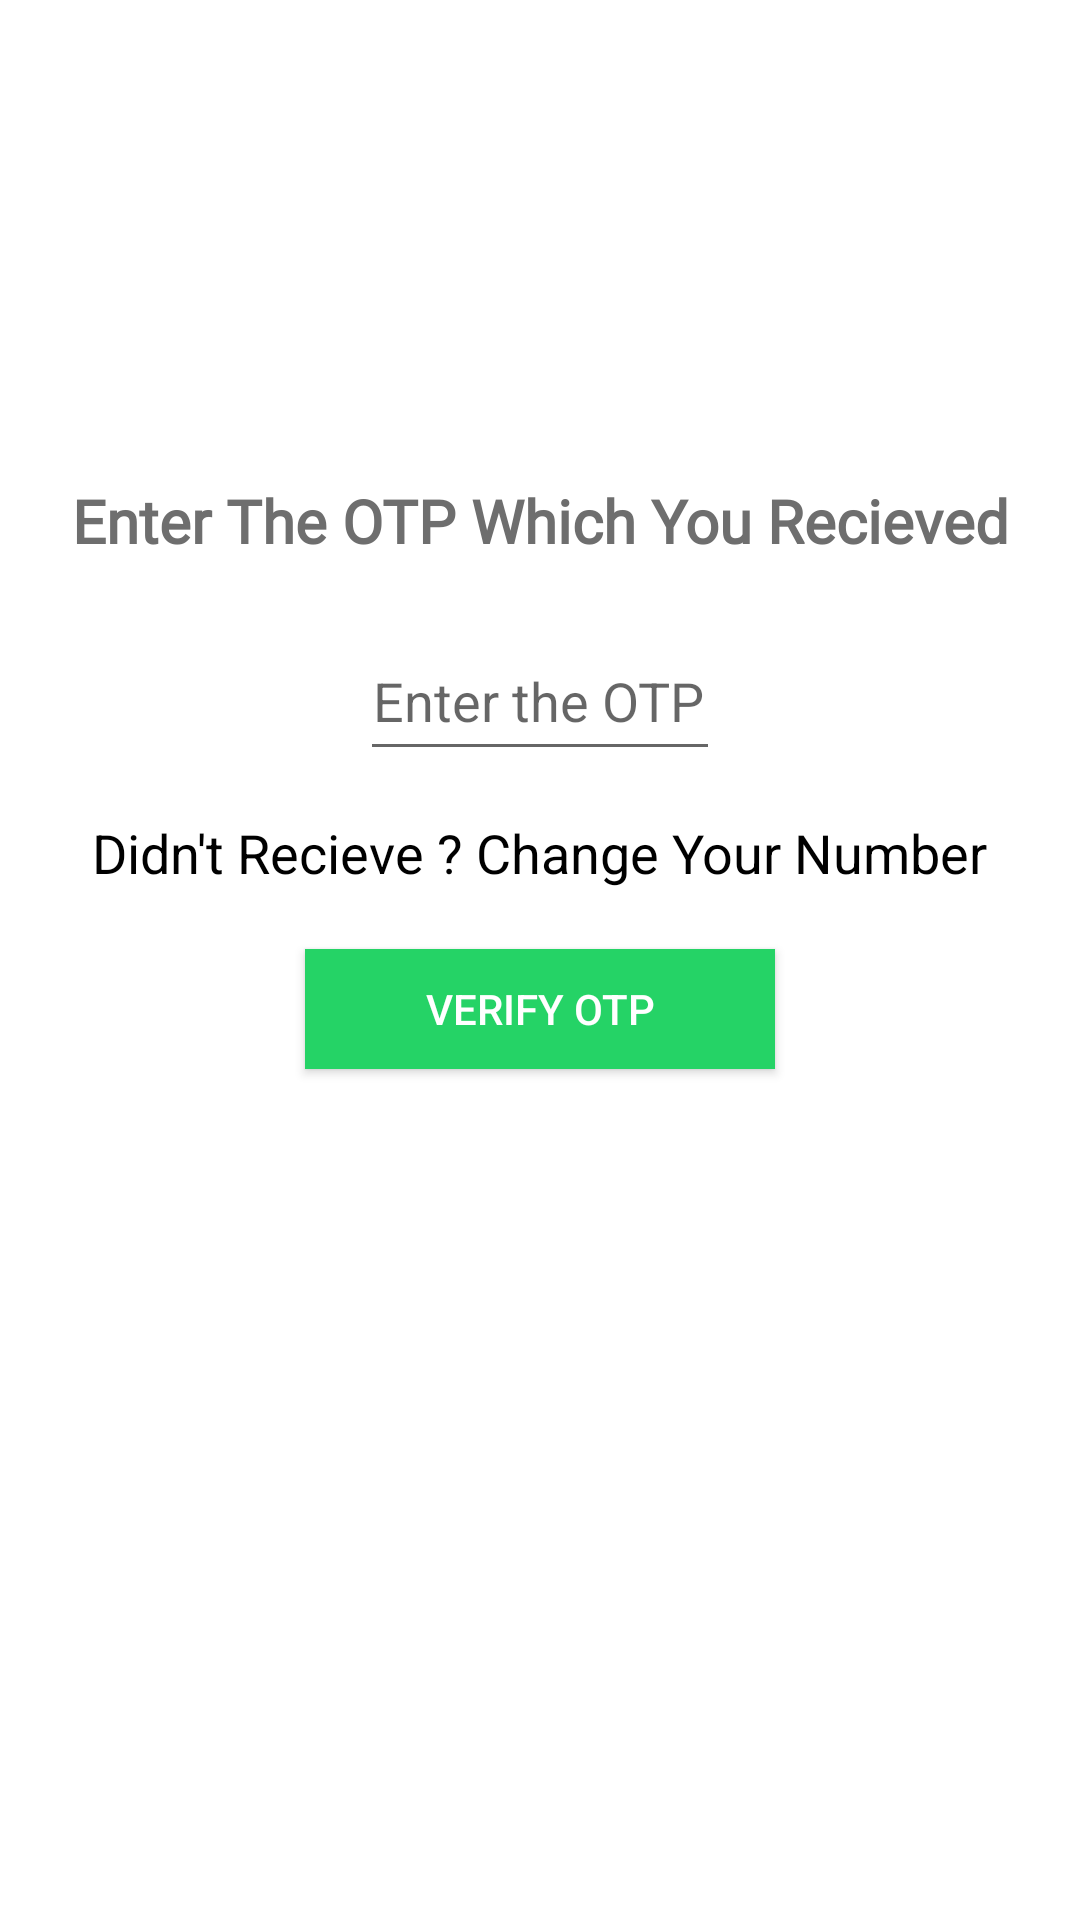

This screen was rendered from an Android layout file. Write that file and the resources it references.
<!-- AndroidManifest.xml: application theme AppTheme -->
<!-- res/layout/activity_otp_authentication.xml -->
<?xml version="1.0" encoding="utf-8"?>
<RelativeLayout xmlns:android="http://schemas.android.com/apk/res/android"
    xmlns:app="http://schemas.android.com/apk/res-auto"
    xmlns:tools="http://schemas.android.com/tools"
    android:layout_width="match_parent"
    android:layout_height="match_parent"
    android:background="@color/white"
    tools:context=".OtpAuthenticationActivity">


    <ImageView
        android:layout_width="100dp"
        android:layout_height="100dp"
        android:src="@drawable/logo"
        android:layout_centerHorizontal="true"
        android:layout_marginTop="40dp"
        android:id="@+id/logo">

    </ImageView>


    <TextView
        android:layout_width="match_parent"
        android:layout_height="wrap_content"
        android:text="Enter The OTP Which You Recieved"
        android:fontFamily="@font/raleway"
        android:textSize="20sp"
        android:textAlignment="center"
        android:textStyle="bold"
        android:padding="20dp"
        android:textColor="#6e6e6e"
        android:layout_below="@id/logo"
        android:id="@+id/textheading">

    </TextView>



    <EditText
        android:layout_width="150dp"
        android:layout_height="50dp"
        android:layout_centerHorizontal="true"
        android:layout_below="@id/textheading"
        android:layout_marginLeft="120dp"
        android:layout_marginRight="120dp"
        android:hint="Enter the OTP here...."
        android:textColor="@color/black"
        android:id="@+id/getotp"
        android:textAlignment="center"
        android:inputType="number">

    </EditText>


    <TextView
        android:layout_width="wrap_content"
        android:layout_height="wrap_content"
        android:text="Didn't Recieve ? Change Your Number"
        android:id="@+id/changenumber"
        android:layout_below="@id/getotp"
        android:layout_centerHorizontal="true"
        android:textColor="@color/black"
        android:textSize="18sp"
        android:layout_marginTop="15dp">

    </TextView>

    <android.widget.Button
        android:layout_width="wrap_content"
        android:layout_height="40dp"
        android:layout_below="@id/changenumber"
        android:id="@+id/verifyotp"
        android:layout_centerHorizontal="true"
        android:textColor="@color/white"
        android:paddingLeft="40dp"
        android:text="Verify OTP"
        android:layout_marginTop="20dp"
        android:paddingRight="40dp"
        android:background="#25d366">

    </android.widget.Button>


    <ProgressBar
        android:layout_width="wrap_content"
        android:layout_height="wrap_content"
        android:layout_centerHorizontal="true"
        android:layout_below="@id/verifyotp"
        android:id="@+id/progressbarofotpauth"
        android:visibility="invisible"
        android:layout_marginTop="30dp">

    </ProgressBar>




</RelativeLayout>
<!-- resources referenced by this layout -->
<resources>
  <color name="black">#FF000000</color>
  <color name="white">#FFFFFFFF</color>
  <style name="AppTheme" parent="Theme.MaterialComponents.DayNight.NoActionBar">
          
          <item name="colorPrimary">@color/colorPrimary</item>
          <item name="colorPrimaryDark">@color/colorPrimaryDark</item>
          <item name="colorAccent">@color/colorAccent</item>
      </style>
  <color name="colorPrimary">#6200EE</color>
  <color name="colorPrimaryDark">#3700B3</color>
  <color name="colorAccent">#03DAC5</color>
</resources>
